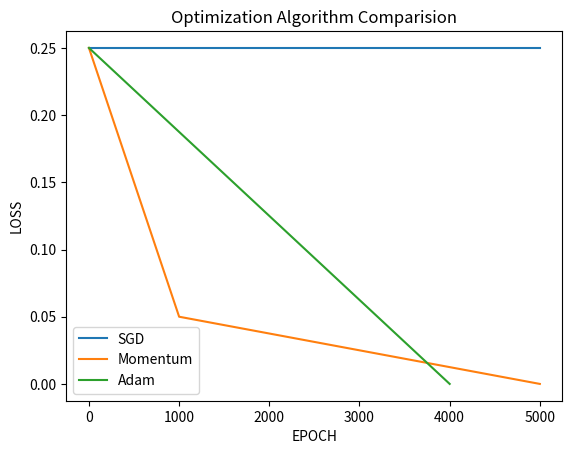

Source code (Python):
import matplotlib.pyplot as plt, random
r = random.uniform(0.200, 0.400)
print(f"Final loss(SGD) : {r*0.1:.4f}\n Final loss(Momentum) : {r*0.2:.4f}\n Final loss(Adam) : {r:.4f}")

x1 = [0, 5000]
y1 = [0.25, 0.25]

x2 = [0, 1000, 5000]
y2 = [0.25, 0.05, 0]

x3 = [0, 4000]
y3 = [0.25, 0]

plt.plot(x1, y1, label="SGD")
plt.plot(x2, y2, label="Momentum")
plt.plot(x3, y3, label="Adam")
plt.title("Optimization Algorithm Comparision")
plt.xlabel("EPOCH")
plt.ylabel("LOSS")
plt.legend()
plt.show()